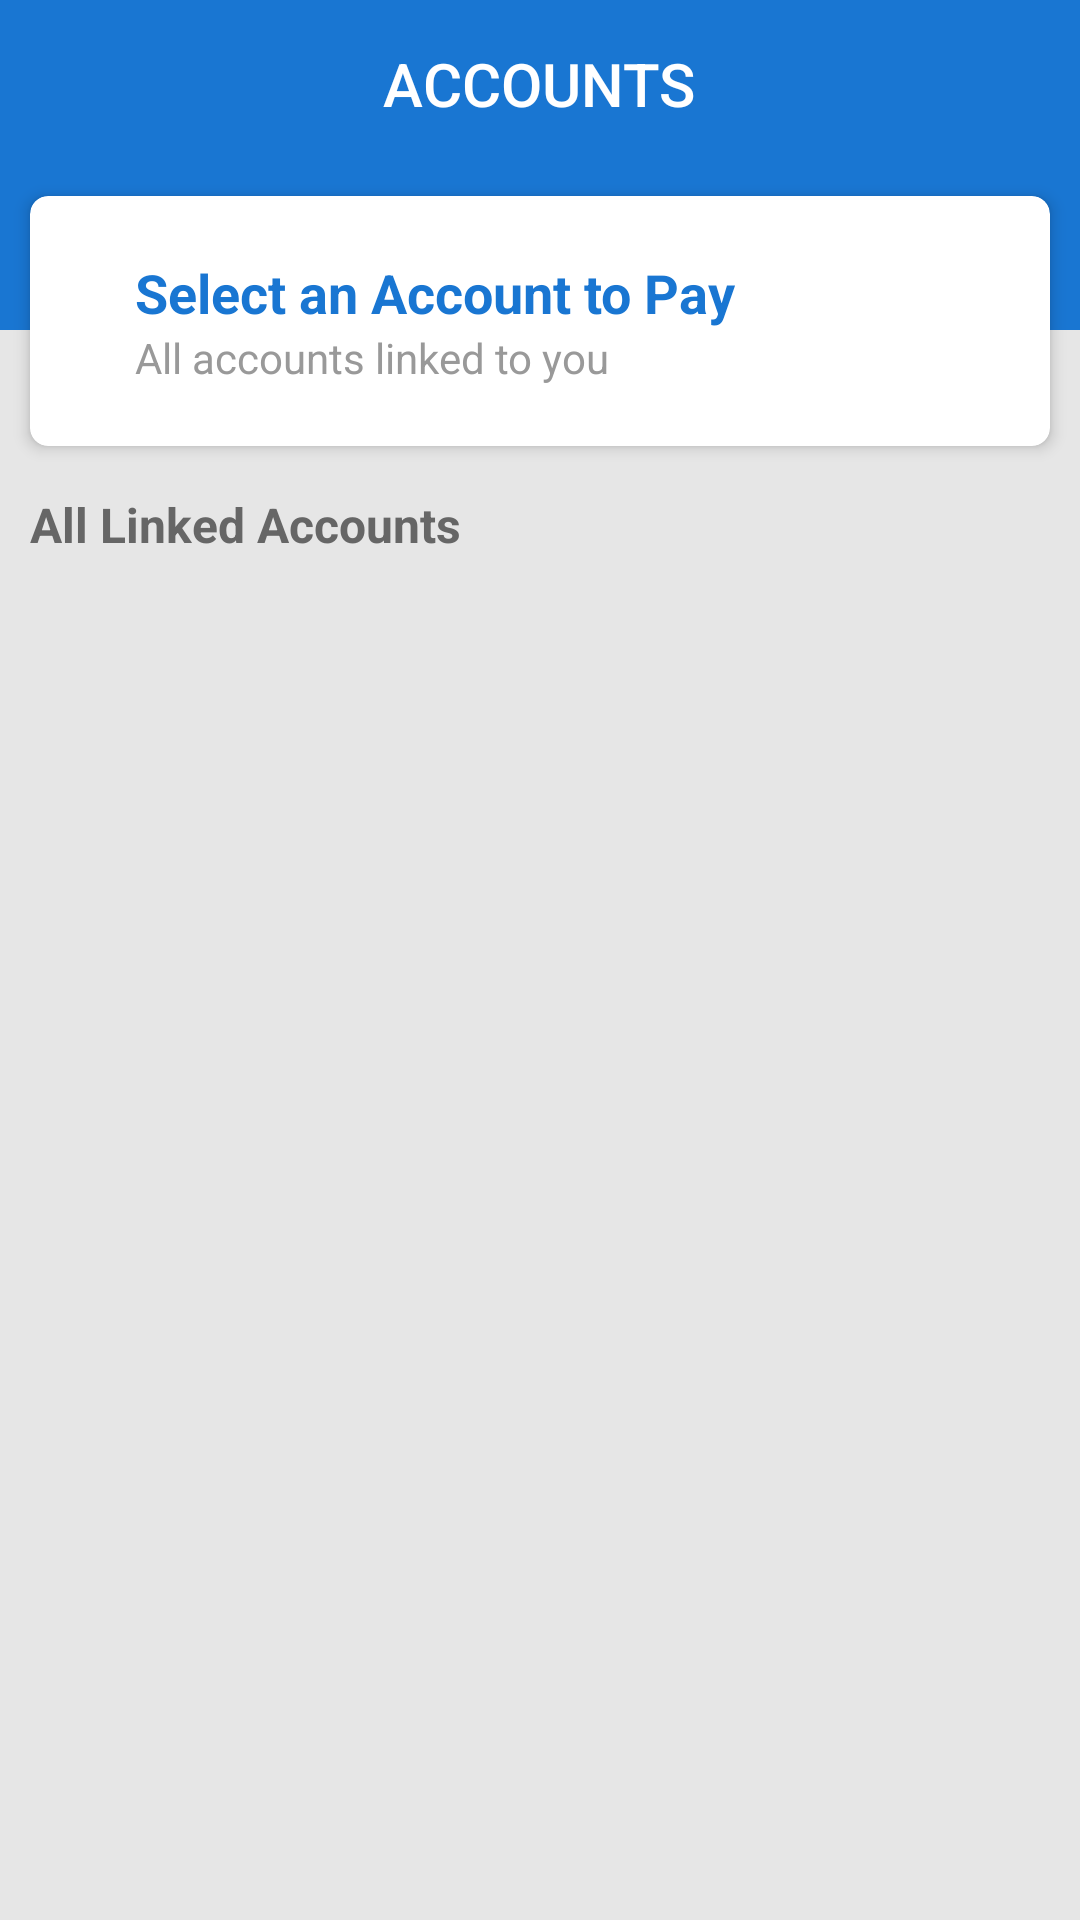

Reconstruct the res/layout file that produces this screen, plus the resources it refers to.
<!-- AndroidManifest.xml: application theme AppTheme -->
<!-- res/layout/activity_card_collections.xml -->
<?xml version="1.0" encoding="utf-8"?>


<LinearLayout xmlns:android="http://schemas.android.com/apk/res/android"
    xmlns:app="http://schemas.android.com/apk/res-auto"
    android:layout_width="match_parent"
    android:layout_height="match_parent"
    android:background="@color/grey_10"
    android:fitsSystemWindows="true"
    android:orientation="vertical">

    <LinearLayout
        android:layout_width="match_parent"
        android:layout_height="110dp"
        android:background="@color/colorPrimary">

        <androidx.appcompat.widget.Toolbar
            android:id="@+id/toolbar"
            android:layout_width="match_parent"
            android:layout_height="?attr/actionBarSize"
            app:contentInsetStart="0dp"
            app:contentInsetStartWithNavigation="0dp"
            app:layout_collapseMode="pin"
            app:popupTheme="@style/ThemeOverlay.AppCompat.Light">

            <RelativeLayout
                android:layout_width="match_parent"
                android:layout_height="match_parent">

                <TextView
                    android:layout_width="wrap_content"
                    android:layout_height="wrap_content"
                    android:layout_centerInParent="true"
                    android:text="ACCOUNTS"
                    android:textAppearance="@style/Base.TextAppearance.AppCompat.Title"
                    android:textColor="@android:color/white" />

            </RelativeLayout>

        </androidx.appcompat.widget.Toolbar>

    </LinearLayout>

    <androidx.cardview.widget.CardView
        android:layout_width="match_parent"
        android:layout_height="wrap_content"
        android:layout_marginBottom="@dimen/spacing_medium"
        android:layout_marginLeft="@dimen/spacing_middle"
        android:layout_marginRight="@dimen/spacing_middle"
        android:layout_marginTop="-45dp"
        android:visibility="visible"
        app:cardCornerRadius="6dp"
        app:cardElevation="3dp">

        <LinearLayout
            android:layout_width="match_parent"
            android:layout_height="wrap_content"
            android:gravity="center_vertical"
            android:orientation="horizontal"
            android:padding="@dimen/spacing_mlarge">

            <View
                android:layout_width="@dimen/spacing_large"
                android:layout_height="0dp" />

            <LinearLayout
                android:layout_width="match_parent"
                android:layout_height="wrap_content"
                android:orientation="vertical">

                <TextView
                    android:layout_width="wrap_content"
                    android:layout_height="wrap_content"
                    android:gravity="center_vertical"
                    android:text="Select an Account to Pay"
                    android:textAppearance="@style/Base.TextAppearance.AppCompat.Medium"
                    android:textColor="@color/colorPrimary"
                    android:textStyle="bold" />

                <TextView
                    android:layout_width="wrap_content"
                    android:layout_height="wrap_content"
                    android:gravity="center_vertical"
                    android:text="All accounts linked to you"
                    android:textAppearance="@style/Base.TextAppearance.AppCompat.Small"
                    android:textColor="@color/grey_40" />
            </LinearLayout>

        </LinearLayout>

    </androidx.cardview.widget.CardView>

    <androidx.core.widget.NestedScrollView
        android:id="@+id/nested_scroll_view"
        android:layout_width="match_parent"
        android:layout_height="match_parent"
        android:layout_marginTop="-62dp"
        android:scrollbars="none"
        android:scrollingCache="true">

        <LinearLayout
            android:layout_width="match_parent"
            android:layout_height="wrap_content"
            android:descendantFocusability="blocksDescendants"
            android:orientation="vertical">

            <View
                android:layout_width="0dp"
                android:layout_height="62dp" />

            <LinearLayout
                android:layout_width="match_parent"
                android:layout_height="wrap_content"
                android:layout_marginBottom="@dimen/spacing_medium"
                android:layout_marginLeft="@dimen/spacing_middle"
                android:layout_marginRight="@dimen/spacing_middle"
                android:layout_marginTop="@dimen/spacing_middle"
                android:orientation="horizontal">

                <TextView
                    android:layout_width="0dp"
                    android:layout_height="wrap_content"
                    android:layout_weight="1"
                    android:gravity="center_vertical"
                    android:text="All Linked Accounts"
                    android:textAppearance="@style/Base.TextAppearance.AppCompat.Subhead"
                    android:textColor="@color/grey_60"
                    android:textStyle="bold" />

                <TextView
                    android:id="@+id/NoofAccounts"
                    android:layout_width="wrap_content"
                    android:layout_height="wrap_content"
                    android:gravity="center_vertical"
                    android:text=""
                    android:textAppearance="@style/Base.TextAppearance.AppCompat.Subhead"
                    android:textColor="@color/colorPrimary"
                    android:textStyle="bold" />

            </LinearLayout>





            <androidx.recyclerview.widget.RecyclerView
                android:id="@+id/recycler_view_doctor_schedual"
                android:layout_width="match_parent"
                android:layout_height="wrap_content"
                android:scrollbars="vertical"/>



        </LinearLayout>

    </androidx.core.widget.NestedScrollView>



</LinearLayout>
<!-- resources referenced by this layout -->
<resources>
  <color name="colorPrimary">#1976D2</color>
  <color name="grey_10">#e6e6e6</color>
  <color name="grey_40">#999999</color>
  <color name="grey_60">#666666</color>
  <dimen name="spacing_large">15dp</dimen>
  <dimen name="spacing_medium">5dp</dimen>
  <dimen name="spacing_middle">10dp</dimen>
  <dimen name="spacing_mlarge">20dp</dimen>
  <style name="AppTheme" parent="Theme.AppCompat.Light.NoActionBar">
          
          <item name="colorPrimary">@color/colorPrimary</item>
          <item name="colorPrimaryDark">@color/colorPrimaryDark</item>
          <item name="colorAccent">@color/colorAccent</item>
      </style>
  <color name="colorPrimaryDark">#1565C0</color>
  <color name="colorAccent">#1976D2</color>
</resources>
